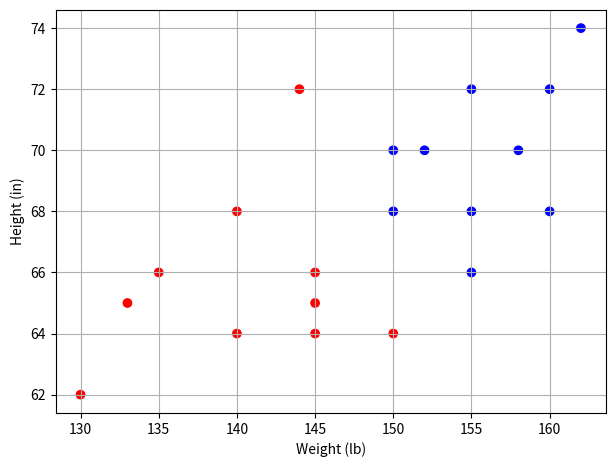

Python code for this plot:
from matplotlib import pyplot
import numpy

data = numpy.array([[133, 65, 0],
    [160, 72, 1],
    [150, 70, 1],
    [145, 66, 0],
    [152, 70, 1],
    [145, 65, 0],
    [150, 64, 0],
    [155, 66, 1],
    [140, 64, 0],
    [130, 62, 0],
    [150, 68, 1],
    [140, 68, 0],
    [135, 66, 0],
    [160, 68, 1],
    [155, 68, 1],
    [145, 64, 0],
    [162, 74, 1],
    [155, 72, 1],
    [158, 70, 1],
    [144, 72, 0]])

x = data[:, 0]
y = data[:, 1]
labels = data[:, 2]

colors = ['red' if label == 0 else 'blue' for label in labels]
pyplot.scatter(x, y, c=colors)
pyplot.xlabel('Weight (lb)')
pyplot.ylabel('Height (in)')
pyplot.subplots_adjust(left=0.1, right=0.96, top=0.96, bottom=0.12)
pyplot.grid(True)
pyplot.show()

average_weight = int(round(x.sum() / len(x)))
average_height = int(round(y.sum() / len(y)))
print('Average weight:', average_weight)
print('Average height:', average_height)

x = x - average_weight
y = y - average_height
print('Processed weight:', x)
print('Processed height:', y)
